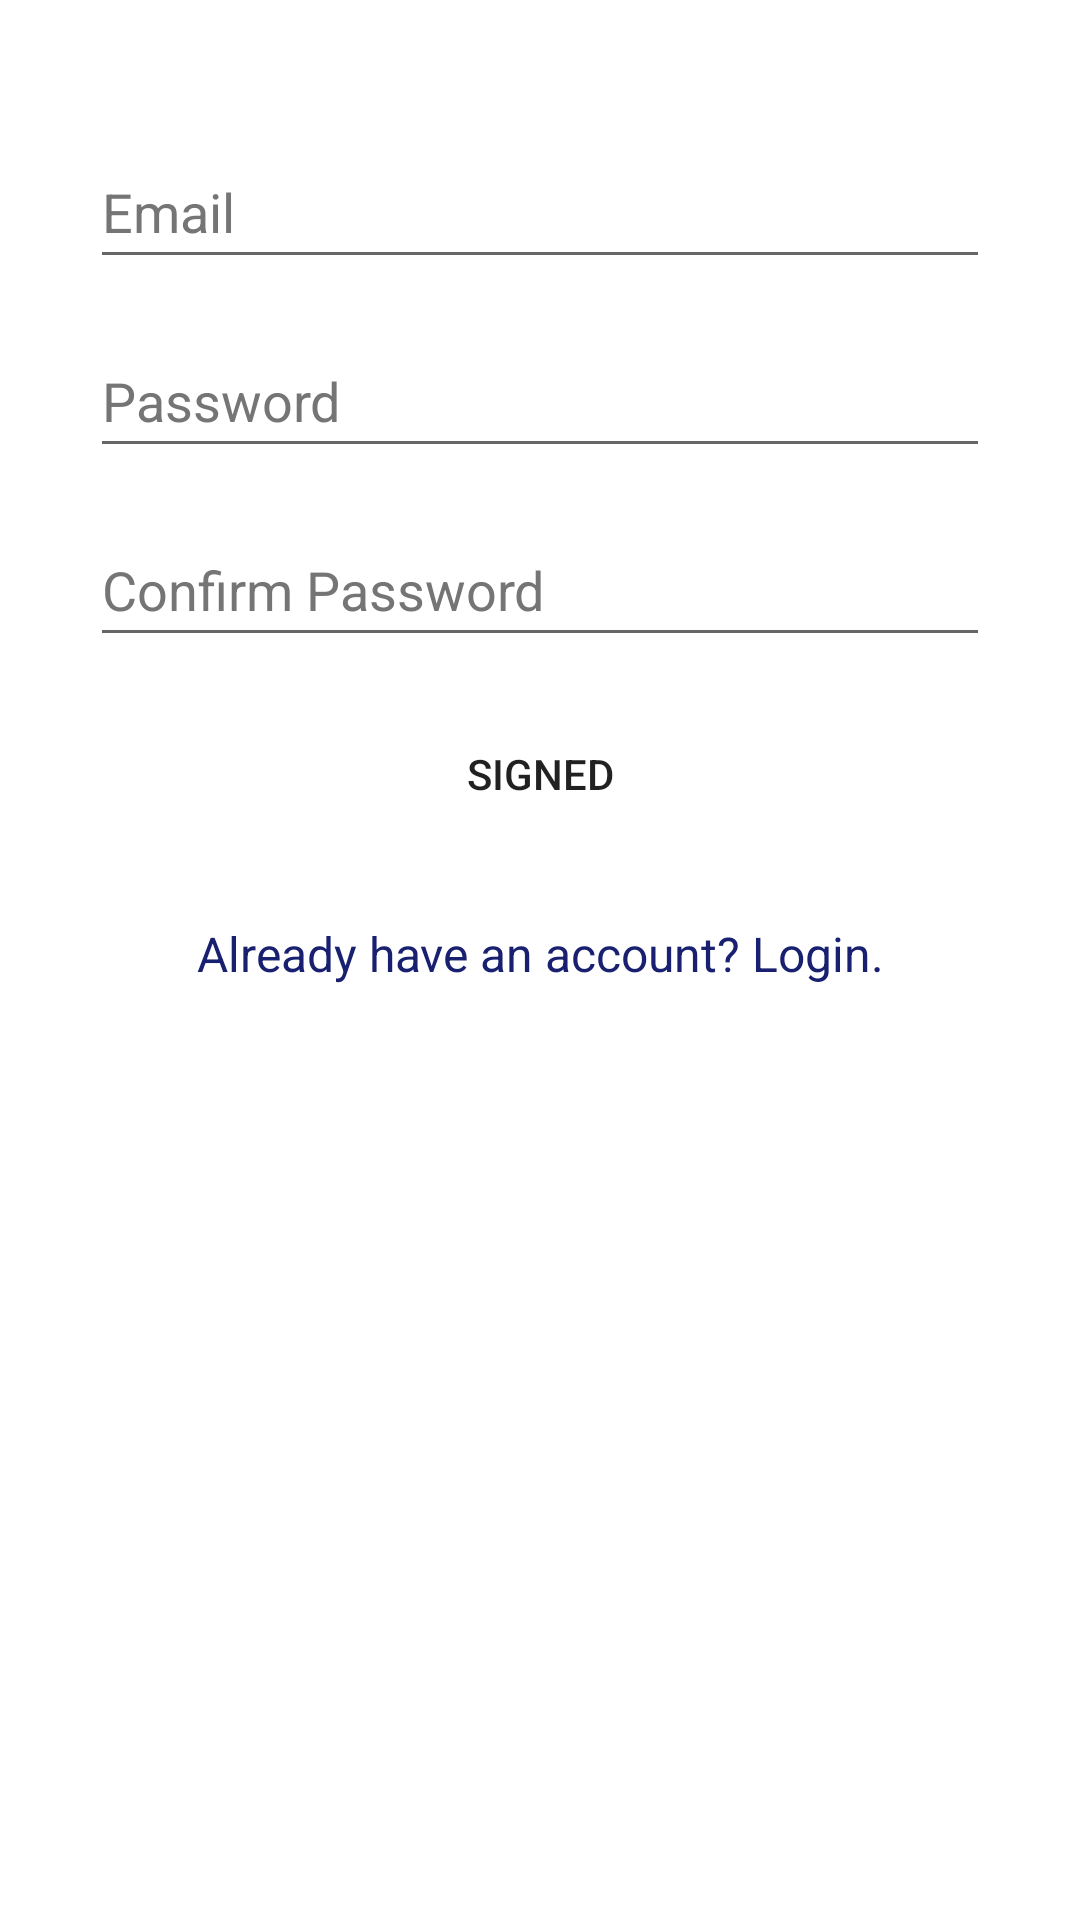

Write the Android layout XML for this screen, with the resource values it uses.
<!-- AndroidManifest.xml: application theme Theme.KamatechsMobileApplication -->
<!-- res/layout/activity_register.xml -->
<?xml version="1.0" encoding="utf-8"?>
<androidx.constraintlayout.widget.ConstraintLayout
    xmlns:android="http://schemas.android.com/apk/res/android"
    xmlns:app="http://schemas.android.com/apk/res-auto"
    xmlns:tools="http://schemas.android.com/tools"
    android:layout_width="match_parent"
    android:layout_height="match_parent"
    tools:context=".RegisterActivity">

    <LinearLayout
        android:id="@+id/linearLayout"
        android:layout_width="0dp"
        android:layout_height="0dp"
        android:orientation="vertical"
        android:padding="15dp"
        android:paddingTop="40dp"
        android:paddingBottom="40dp"
        app:layout_constraintBottom_toBottomOf="parent"
        app:layout_constraintEnd_toEndOf="parent"
        app:layout_constraintStart_toStartOf="parent"
        app:layout_constraintTop_toTopOf="parent">

        <EditText
            android:id="@+id/etSEmailAddress"
            android:layout_width="match_parent"
            android:layout_height="wrap_content"
            android:layout_marginLeft="15dp"
            android:layout_marginTop="30dp"
            android:layout_marginRight="15dp"
            android:autofillHints="emailAddress"
            android:ems="10"
            android:hint="Email"
            android:inputType="textEmailAddress"
            android:minHeight="48dp"
            android:textColorHint="#757575" />

        <EditText
            android:id="@+id/etSPassword"
            android:layout_width="match_parent"
            android:layout_height="wrap_content"
            android:layout_marginLeft="15dp"
            android:layout_marginTop="15dp"
            android:layout_marginRight="15dp"
            android:autofillHints="password"
            android:ems="10"
            android:hint="Password"
            android:inputType="textPassword"
            android:minHeight="48dp"
            android:textColorHint="#757575" />

        <EditText
            android:id="@+id/etSConfPassword"
            android:layout_width="match_parent"
            android:layout_height="wrap_content"
            android:layout_marginLeft="15dp"
            android:layout_marginTop="15dp"
            android:layout_marginRight="15dp"
            android:autofillHints="password"
            android:ems="10"
            android:hint="Confirm Password"
            android:inputType="textPassword"
            android:minHeight="48dp"
            android:textColorHint="#757575"
            tools:ignore="TextContrastCheck" />

        <Button
            android:id="@+id/btnSSigned"
            android:layout_width="match_parent"
            android:layout_height="wrap_content"
            android:layout_margin="15dp"
            android:background="@drawable/common_google_signin_btn_icon_dark_normal"
            android:text="Signed" />

        <TextView
            android:id="@+id/tvRedirectLogin"
            android:layout_width="match_parent"
            android:layout_height="wrap_content"
            android:layout_margin="10dp"
            android:gravity="center_horizontal"
            android:text="Already have an account? Login."
            android:textColor="#18206F"
            android:textSize="16sp" />
    </LinearLayout>

</androidx.constraintlayout.widget.ConstraintLayout>
<!-- resources referenced by this layout -->
<resources>
  <style name="Theme.KamatechsMobileApplication" parent="Theme.MaterialComponents.DayNight.DarkActionBar">
          
          <item name="colorPrimary">@color/colorPrimary</item>
          <item name="colorPrimaryVariant">@color/colorPrimaryDark</item>
          <item name="colorOnPrimary">@color/colorPrimaryLight</item>
          
          <item name="colorSecondary">@color/colorAccent</item>
          <item name="colorSecondaryVariant">@color/colorAccent</item>
          <item name="colorOnSecondary">@color/icons</item>
          
          <item name="android:statusBarColor" tools:targetApi="l">?attr/colorPrimaryVariant</item>
          
      </style>
  <color name="colorPrimary">#4CAF50</color>
  <color name="colorPrimaryDark">#388E3C</color>
  <color name="colorPrimaryLight">#C8E6C9</color>
  <color name="colorAccent">#FF5722</color>
  <color name="icons">#FFFFFF</color>
</resources>
